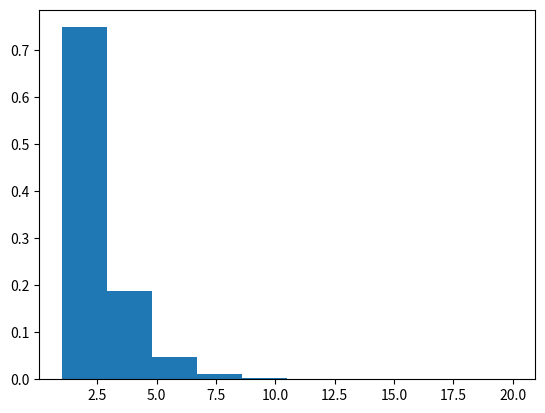

Recreate this plot in Python.
import numpy as np
from matplotlib import pyplot as plt

# Ваш код здесь.
x = np.random.geometric(1 / 2, 100000)

plt.hist(x, weights=np.ones_like(x) / len(x))
plt.show()
